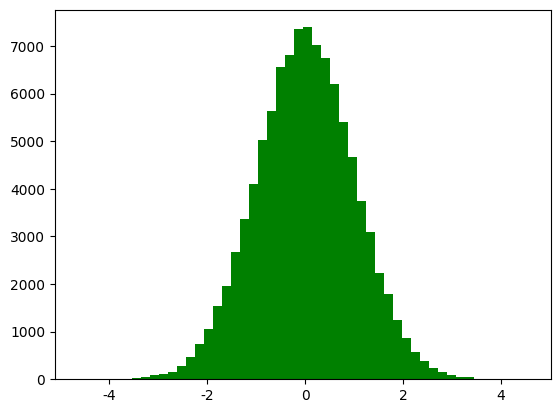

Python code for this plot: (Note: this script raises an exception after producing the figure.)
#!/usr/bin/python
#  -*- coding:utf-8 -*-

import numpy as np
from scipy import stats
import math
import matplotlib as mpl
import matplotlib.pyplot as plt
from mpl_toolkits.mplot3d import Axes3D
from matplotlib import cm


def calc_statistics(x):
    n = x.shape[0]  # 样本个数

    # 手动计算
    m = 0
    m2 = 0
    m3 = 0
    m4 = 0
    for t in x:
        m += t
        m2 += t*t
        m3 += t**3
        m4 += t**4
    m /= n
    m2 /= n
    m3 /= n
    m4 /= n

    mu = m
    sigma = np.sqrt(m2 - mu*mu)
    skew = (m3 - 3*mu*m2 + 2*mu**3) / sigma**3
    kurtosis = (m4 - 4*mu*m3 + 6*mu*mu*m2 - 4*mu**3*mu + mu**4) / sigma**4 - 3
    print ('手动计算均值、标准差、偏度、峰度：', mu, sigma, skew, kurtosis)

    # 使用系统函数验证
    mu = np.mean(x, axis=0)
    sigma = np.std(x, axis=0)
    skew = stats.skew(x)
    kurtosis = stats.kurtosis(x)
    return mu, sigma, skew, kurtosis


if __name__ == '__main__':
    d = np.random.randn(100000)
    print (d)
    mu, sigma, skew, kurtosis = calc_statistics(d)
    print ('函数库计算均值、标准差、偏度、峰度：', mu, sigma, skew, kurtosis)
    # 一维直方图
    mpl.rcParams[u'font.sans-serif'] = 'SimHei'
    mpl.rcParams[u'axes.unicode_minus'] = False
    y1, x1, dummy = plt.hist(d, bins=50, normed=True, color='g', alpha=0.75)
    t = np.arange(x1.min(), x1.max(), 0.05)
    y = np.exp(-t**2 / 2) / math.sqrt(2*math.pi)
    plt.plot(t, y, 'r-', lw=2)
    plt.title(u'高斯分布，样本个数：%d' % d.shape[0])
    plt.grid(True)
    plt.show()

    d = np.random.randn(100000, 2)
    mu, sigma, skew, kurtosis = calc_statistics(d)
    print ('函数库计算均值、标准差、偏度、峰度：', mu, sigma, skew, kurtosis)
    # 二维图像
    N = 30
    density, edges = np.histogramdd(d, bins=[N, N])
    print ('样本总数：', np.sum(density))
    density /= density.max()
    x = y = np.arange(N)
    t = np.meshgrid(x, y)
    fig = plt.figure(facecolor='w')
    ax = fig.add_subplot(111, projection='3d')
    ax.scatter(t[0], t[1], density, c='r', s=15*density, marker='o', depthshade=True)
    ax.plot_surface(t[0], t[1], density, cmap=cm.Accent, rstride=2, cstride=2, alpha=0.9, lw=0.75)
    ax.set_xlabel(u'X')
    ax.set_ylabel(u'Y')
    ax.set_zlabel(u'Z')
    plt.title(u'二元高斯分布，样本个数：%d' % d.shape[0], fontsize=20)
    plt.tight_layout(0.1)
    plt.show()
